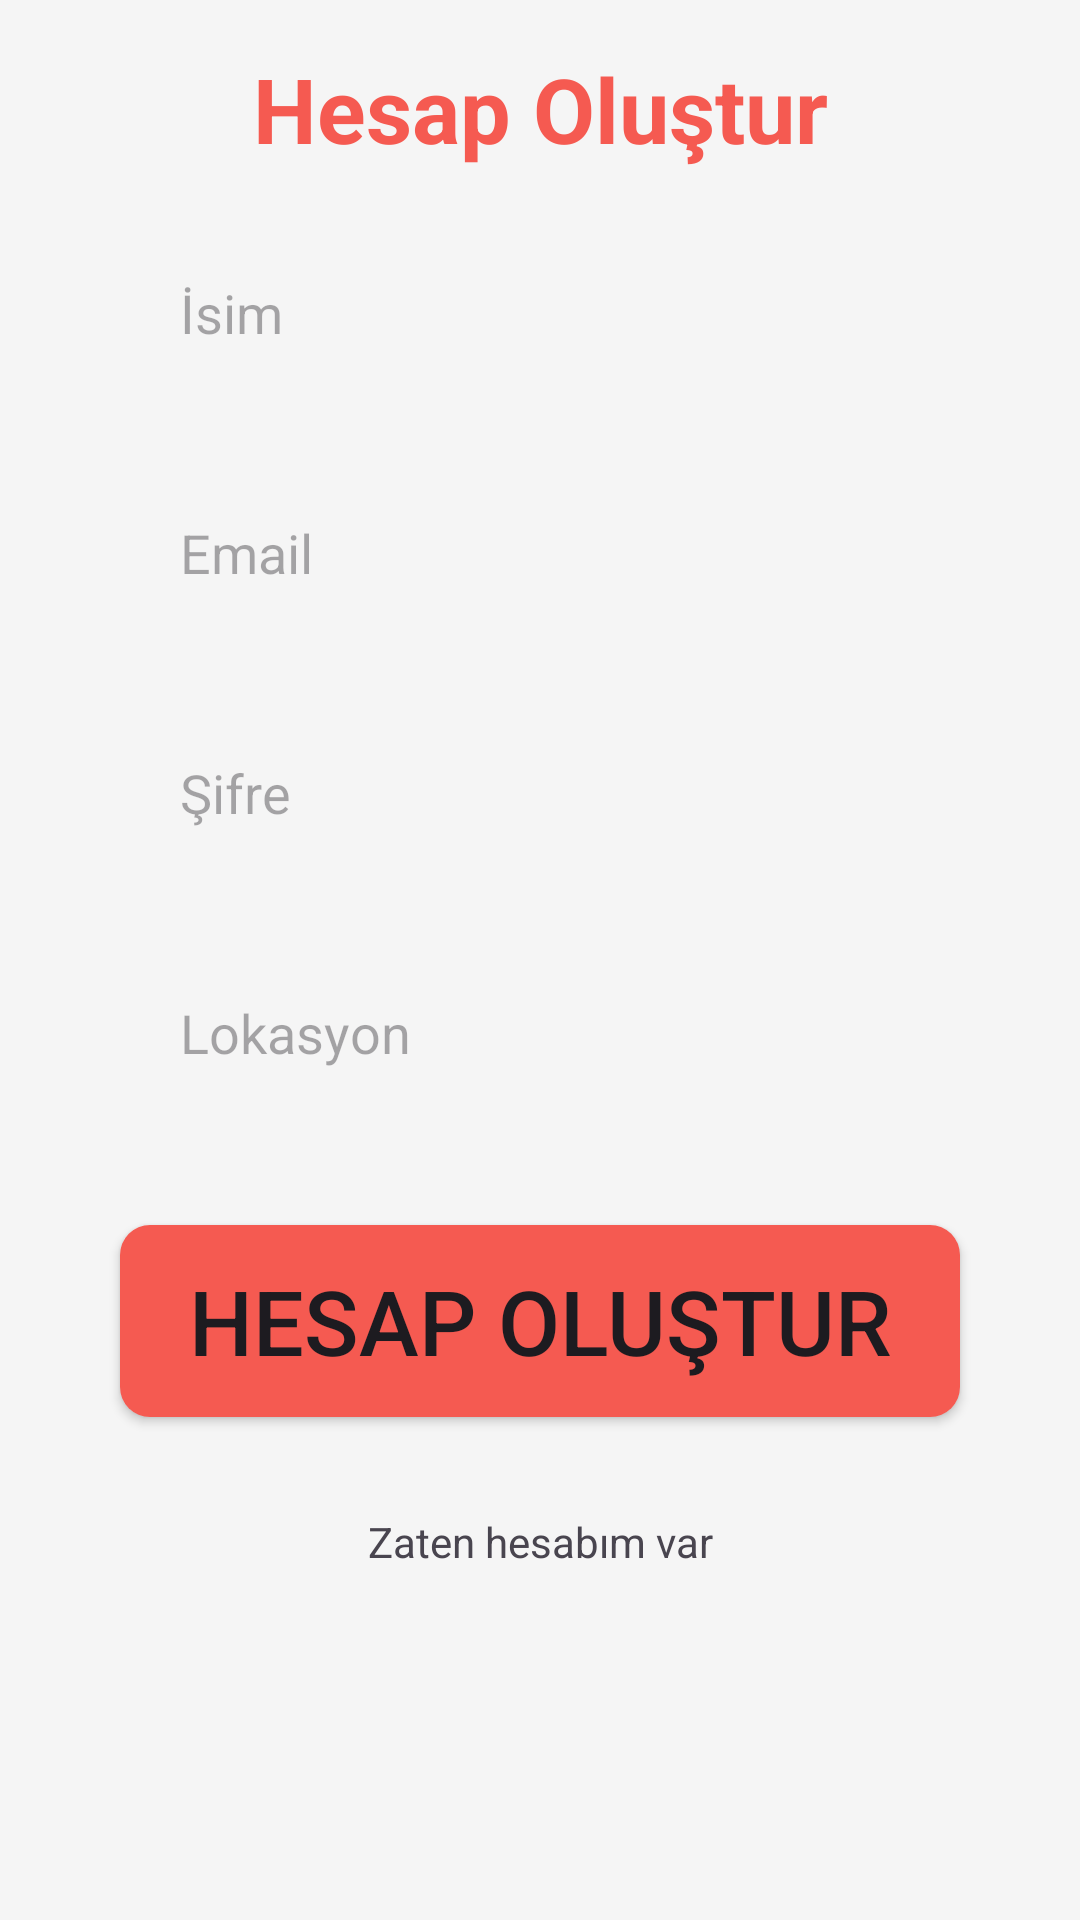

Layout XML and referenced resources for this Android screen:
<!-- AndroidManifest.xml: application theme Theme.FoodOrderApp -->
<!-- res/layout/fragment_register_page.xml -->
<?xml version="1.0" encoding="utf-8"?>
<androidx.constraintlayout.widget.ConstraintLayout xmlns:android="http://schemas.android.com/apk/res/android"
    xmlns:app="http://schemas.android.com/apk/res-auto"
    xmlns:tools="http://schemas.android.com/tools"
    android:layout_width="match_parent"
    android:layout_height="match_parent"
    android:background="@color/page_background"
    tools:context=".ui.fragment.SignupPageFragment">

    <com.airbnb.lottie.LottieAnimationView
        android:id="@+id/lottieLoginAnimation"
        android:layout_width="match_parent"
        android:layout_height="match_parent"
        android:elevation="5dp"
        android:visibility="gone"
        app:layout_constraintBottom_toBottomOf="parent"
        app:layout_constraintEnd_toEndOf="parent"
        app:layout_constraintStart_toStartOf="parent"
        app:layout_constraintTop_toTopOf="parent"
        app:lottie_autoPlay="false"
        app:lottie_fileName="lottie_login_animation.json"
        app:lottie_speed="1"></com.airbnb.lottie.LottieAnimationView>

    <TextView
        android:id="@+id/texrViewTitle"
        android:layout_width="wrap_content"
        android:layout_height="wrap_content"
        android:layout_alignParentTop="true"
        android:layout_marginTop="16dp"
        android:gravity="center_horizontal|top"
        android:text="Hesap Oluştur"
        android:textColor="#F55A51"
        android:textSize="30sp"
        android:textStyle="bold"
        app:layout_constraintEnd_toEndOf="parent"
        app:layout_constraintHorizontal_bias="0.5"
        app:layout_constraintStart_toStartOf="parent"
        app:layout_constraintTop_toTopOf="parent" />

    <EditText
        android:id="@+id/editTextEmail"
        android:layout_width="0dp"
        android:layout_height="64dp"
        android:layout_marginHorizontal="40dp"
        android:layout_marginTop="16dp"
        android:background="@drawable/rounded_bg"
        android:elevation="2dp"
        android:hint="Email"
        android:padding="20dp"
        app:layout_constraintEnd_toEndOf="parent"
        app:layout_constraintStart_toStartOf="parent"
        app:layout_constraintTop_toBottomOf="@+id/editTextName" />

    <EditText
        android:id="@+id/editTextPassword"
        android:layout_width="0dp"
        android:layout_height="64dp"
        android:layout_marginHorizontal="40dp"
        android:layout_marginTop="16dp"
        android:background="@drawable/rounded_bg"
        android:elevation="2dp"
        android:hint="Şifre"
        android:inputType="textPassword"
        android:padding="20dp"
        app:layout_constraintEnd_toEndOf="parent"
        app:layout_constraintHorizontal_bias="0.15"
        app:layout_constraintStart_toStartOf="parent"
        app:layout_constraintTop_toBottomOf="@+id/editTextEmail" />


    <Button
        android:id="@+id/buttonLogin"
        android:layout_width="match_parent"
        android:layout_height="64dp"
        android:layout_marginHorizontal="40dp"
        android:layout_marginTop="32dp"
        android:background="@drawable/rounded_button"
        android:text="Hesap Oluştur"
        android:textSize="30sp"
        app:backgroundTint="@null"
        app:layout_constraintEnd_toEndOf="parent"
        app:layout_constraintStart_toStartOf="parent"
        app:layout_constraintTop_toBottomOf="@+id/editTextLocation" />

    <TextView
        android:id="@+id/textViewLogin"
        android:layout_width="wrap_content"
        android:layout_height="wrap_content"
        android:layout_marginTop="32dp"
        android:text="Zaten hesabım var"
        app:layout_constraintEnd_toEndOf="parent"
        app:layout_constraintStart_toStartOf="parent"
        app:layout_constraintTop_toBottomOf="@+id/buttonLogin" />

    <EditText
        android:id="@+id/editTextLocation"
        android:layout_width="0dp"
        android:layout_height="64dp"
        android:layout_marginHorizontal="40dp"
        android:layout_marginTop="16dp"
        android:background="@drawable/rounded_bg"
        android:elevation="2dp"
        android:hint="Lokasyon"
        android:padding="20dp"
        app:layout_constraintEnd_toEndOf="parent"
        app:layout_constraintStart_toStartOf="parent"
        app:layout_constraintTop_toBottomOf="@+id/editTextPassword" />

    <EditText
        android:id="@+id/editTextName"
        android:layout_width="0dp"
        android:layout_height="64dp"
        android:layout_marginHorizontal="40dp"
        android:layout_marginTop="16dp"
        android:background="@drawable/rounded_bg"
        android:elevation="2dp"
        android:hint="İsim"
        android:padding="20dp"
        app:layout_constraintEnd_toEndOf="parent"
        app:layout_constraintStart_toStartOf="parent"
        app:layout_constraintTop_toBottomOf="@+id/texrViewTitle" />


</androidx.constraintlayout.widget.ConstraintLayout>
<!-- resources referenced by this layout -->
<resources>
  <color name="page_background">#F5F5F5</color>
  <!-- drawable rounded_button (drawable) -->
  <?xml version="1.0" encoding="utf-8"?>
  <shape xmlns:android="http://schemas.android.com/apk/res/android">
      <solid android:color="#F55A51"/>
      <corners android:radius="10dp"/>
  
  </shape>
  <style name="Theme.FoodOrderApp" parent="Base.Theme.FoodOrderApp" />
  <style name="Base.Theme.FoodOrderApp" parent="Theme.Material3.DayNight.NoActionBar">
  
          <item name="android:statusBarColor">@color/page_background</item>
          <item name="android:windowLightStatusBar">true</item>
      </style>
</resources>
